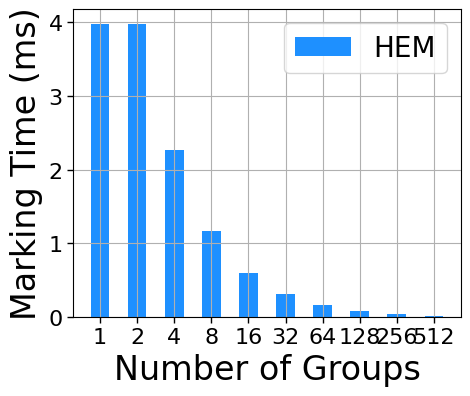

Generate this figure with matplotlib: (Note: this script raises an exception after producing the figure.)
import matplotlib
import matplotlib.pyplot as plt
import numpy as np
# 解决坐标轴负号问题
plt.rcParams['axes.unicode_minus'] = False
plt.rcParams['font.family'] = ['Times New Roman'] # 

be = [1, 2, 4, 8, 16, 32, 64, 128, 256, 512]
Rein = [6.748365, 6.75273, 6.740895, 6.764119, 6.759414, 6.752019, 6.851964, 6.906145, 6.794111, 6.787625]
HEM = [3.981146, 3.977086, 2.268488, 1.163715, 0.601853, 0.311117, 0.163021, 0.077129, 0.035397, 0.012259]
# BIOP1SS = [4.349099, 2.71147, 1.296991, 0.722027, 0.426176, 0.269556, 0.185458, 0.134792, 0.099483, 0.062853]
# BIOP2SD = [3.726824, 2.130125, 1.253618, 0.67853, 0.395699, 0.244584, 0.157231, 0.113065, 0.078423, 0.0505]
# BIOP3PD = [3.453845, 3.450873, 1.740693, 0.866495, 0.44478, 0.221289, 0.110529, 0.056167, 0.025463, 0.010273]
# BIOP4DS = [3.296822, 2.489885, 1.498227, 0.844949, 0.473075, 0.272294, 0.17711, 0.125551, 0.082788, 0.035308]
# BIOP5DD = [2.608424, 1.817173, 0.957682, 0.515203, 0.303935, 0.187489, 0.12812, 0.092957, 0.065522, 0.029597]
# Simple = [13.297686, 13.251958, 13.282044, 13.262612, 13.299794, 13.278775, 13.399269, 13.30123, 13.265576, 13.273719]

Name = ["Rein", "HEM", "BIOP1SS", "BIOP2SD", "BIOP3PD", "BIOP4DS", "BIOP5DD", "Simple", "Simple2"]

plt.figure(figsize=(5, 4))
# plt.subplot()
x = np.arange(10)  # x轴刻度标签位置
width = 0.5  # 柱子的宽度
# 计算每个柱子在x轴上的位置，保证x轴刻度标签居中
plt.bar(x, HEM,width,  color='DODGERBLUE', label=Name[1])
# plt.bar(x - 1.5*width, BIOP1SS, width, color='purple', label=Name[2])
# plt.bar(x - 0.5*width, BIOP2SD, width, color='darkorange', label=Name[3])
# plt.bar(x + 0.5*width, BIOP3PD, width, color='limegreen', label=Name[4])
# plt.bar(x + 1.5*width, BIOP4DS, width, color='brown', label=Name[5])
# plt.bar(x + 2.5*width, BIOP5DD, width, color='DEEPPINK', label=Name[6])
plt.tick_params(direction='out',labelsize=16,length=4,width=1)
plt.xlabel('Number of Groups',fontsize=24)
plt.ylabel('Marking Time (ms)',fontsize=24)
# plt.title('4 datasets')
# x轴刻度标签位置不进行计算
plt.xticks(x, labels=be)
plt.legend(fontsize=20,ncol=2)
plt.grid()
fig = plt.gcf()
plt.show()
fig.savefig('../bemarking.eps',format='eps',bbox_inches='tight')